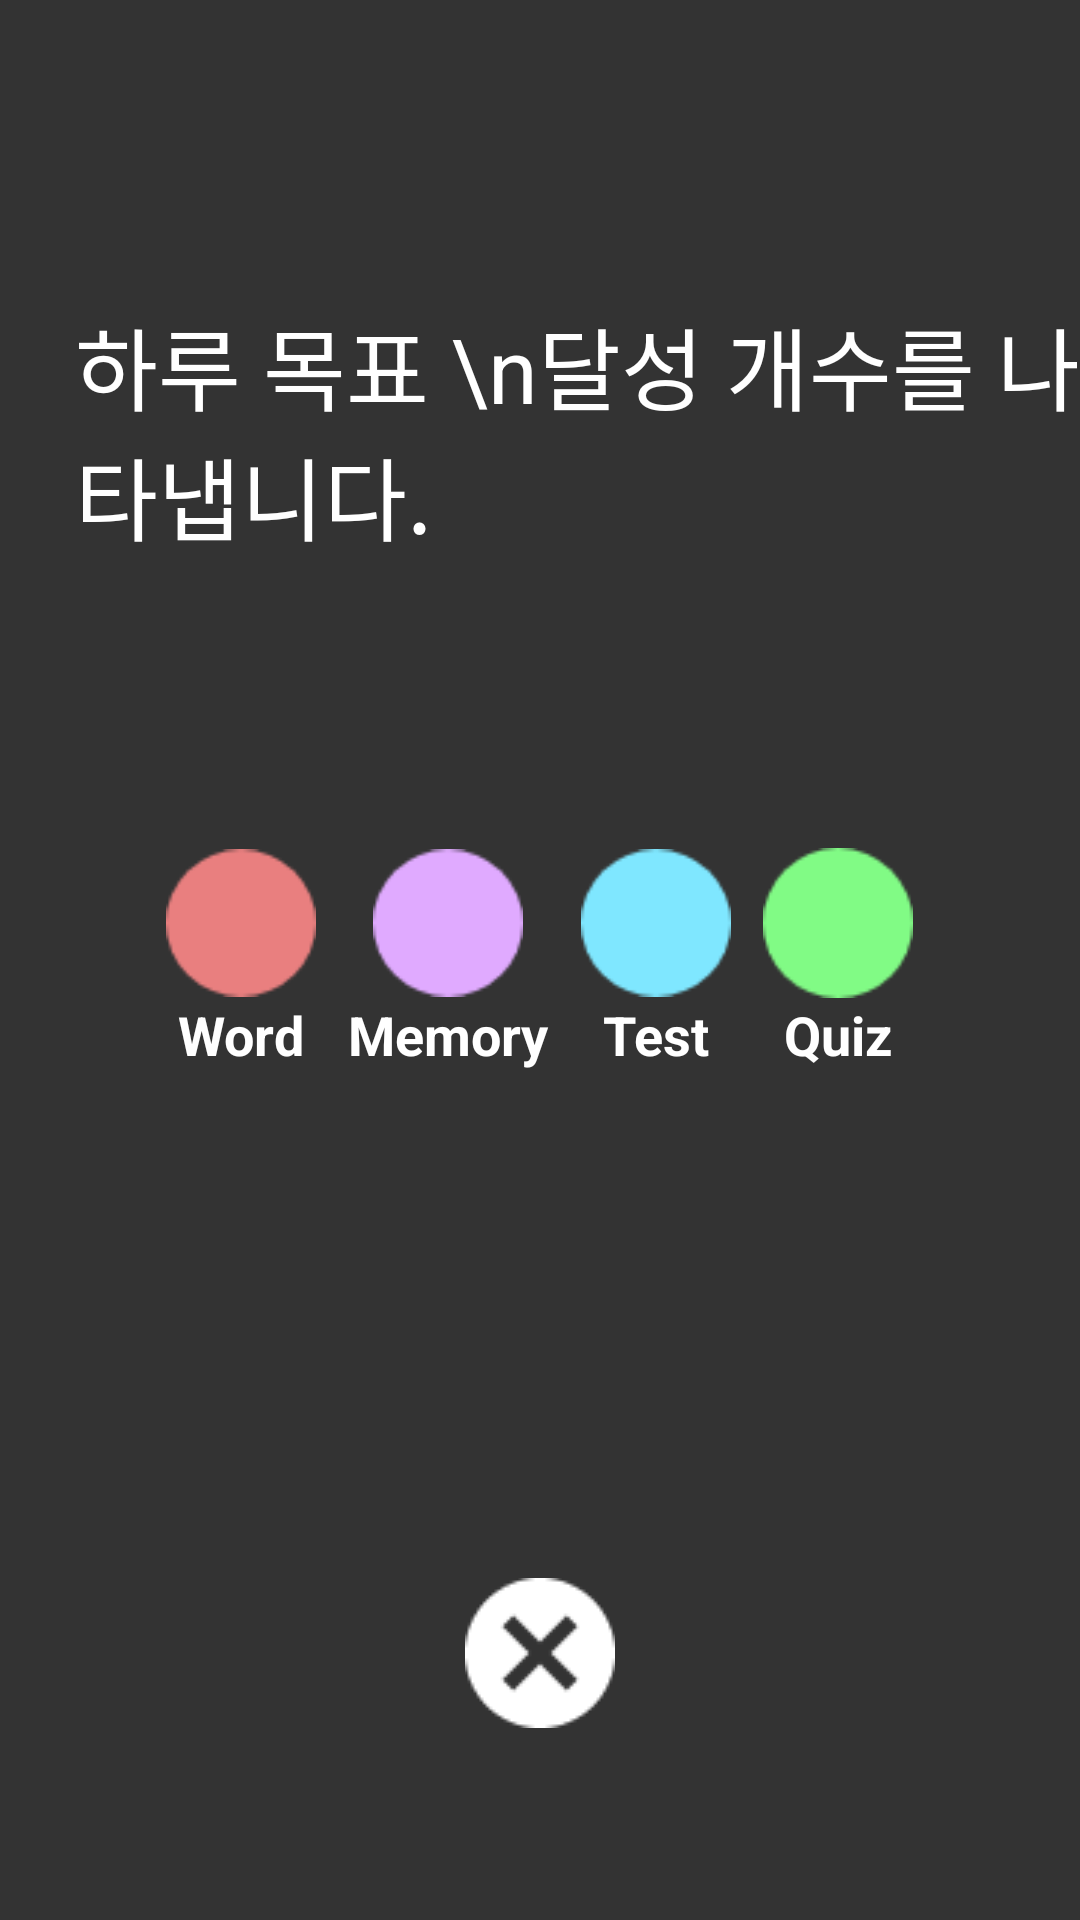

Reconstruct the res/layout file that produces this screen, plus the resources it refers to.
<!-- AndroidManifest.xml: application theme Theme.AppCompat.Light.NoActionBar -->
<!-- res/layout/dialog_calendar_guide.xml -->
<?xml version="1.0" encoding="utf-8"?>
<RelativeLayout xmlns:android="http://schemas.android.com/apk/res/android"
    xmlns:tools="http://schemas.android.com/tools"
    android:layout_width="match_parent"
    android:layout_height="match_parent"
    android:background="#CB000000"
    android:orientation="vertical">

    <TextView
        android:layout_width="wrap_content"
        android:layout_height="wrap_content"
        android:layout_marginTop="100dp"
        android:layout_marginStart="25dp"
        android:textSize="30dp"
        android:textColor="@color/white"
        android:text="하루 목표 \n달성 개수를 나타냅니다." />

    <LinearLayout
        android:layout_width="match_parent"
        android:layout_height="match_parent"
        android:gravity="center"
        android:padding="50dp"
        android:orientation="horizontal">

        <LinearLayout
            android:layout_width="wrap_content"
            android:layout_height="wrap_content"
            android:gravity="center"
            android:layout_weight="1"
            android:orientation="vertical">

            <ImageView
                android:layout_width="50dp"
                android:layout_height="50dp"
                android:src="@drawable/circle_word"/>

            <TextView
                android:layout_width="wrap_content"
                android:layout_height="wrap_content"
                android:textSize="18dp"
                android:text="Word"
                android:textStyle="bold"
                android:textColor="@color/white"/>
        </LinearLayout>

        <LinearLayout
            android:layout_width="wrap_content"
            android:layout_height="wrap_content"
            android:gravity="center"
            android:layout_weight="1"
            android:orientation="vertical">

            <ImageView
                android:layout_width="50dp"
                android:layout_height="50dp"
                android:src="@drawable/circle_memory"/>

            <TextView
                android:layout_width="wrap_content"
                android:layout_height="wrap_content"
                android:textSize="18dp"
                android:text="Memory"
                android:textStyle="bold"
                android:textColor="@color/white"/>
        </LinearLayout>

        <LinearLayout
            android:layout_width="wrap_content"
            android:layout_height="wrap_content"
            android:gravity="center"
            android:layout_weight="1"
            android:orientation="vertical">

            <ImageView
                android:layout_width="50dp"
                android:layout_height="50dp"
                android:src="@drawable/circle_quiz"/>

            <TextView
                android:layout_width="wrap_content"
                android:layout_height="wrap_content"
                android:textSize="18dp"
                android:text="Test"
                android:textStyle="bold"
                android:textColor="@color/white"/>
        </LinearLayout>

        <LinearLayout
            android:layout_width="wrap_content"
            android:layout_height="wrap_content"
            android:gravity="center"
            android:layout_weight="1"
            android:orientation="vertical">

            <ImageView
                android:layout_width="50dp"
                android:layout_height="50dp"
                android:src="@drawable/circle_test"/>

            <TextView
                android:layout_width="wrap_content"
                android:layout_height="wrap_content"
                android:textSize="18dp"
                android:text="Quiz"
                android:textStyle="bold"
                android:textColor="@color/white"/>
        </LinearLayout>


    </LinearLayout>


    <ImageButton
        android:id="@+id/x_btn"
        android:layout_width="wrap_content"
        android:layout_height="wrap_content"
        android:layout_centerHorizontal="true"
        android:layout_alignParentBottom="true"
        android:layout_marginBottom="64dp"
        android:background="@android:color/transparent"
        android:src="@drawable/circle_x"/>

</RelativeLayout>
<!-- resources referenced by this layout -->
<resources>
  <color name="white">#FFFFFFFF</color>
  <!-- drawable circle_memory: png bitmap (drawable, 1174 bytes) -->
  <!-- drawable circle_quiz: png bitmap (drawable, 1139 bytes) -->
  <!-- drawable circle_test: png bitmap (drawable, 1150 bytes) -->
  <!-- drawable circle_word: png bitmap (drawable, 1174 bytes) -->
  <!-- drawable circle_x: png bitmap (drawable, 975 bytes) -->
</resources>
